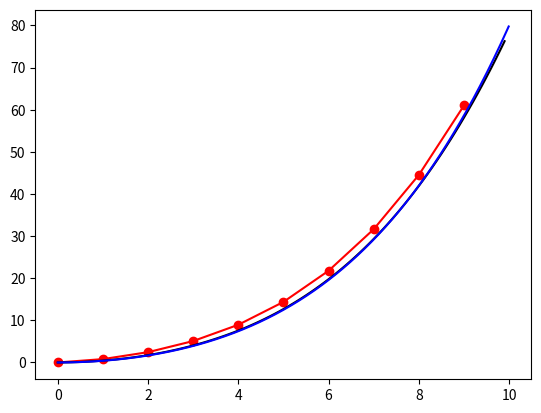

Reproduce this figure in Python.
import matplotlib.pyplot as plt
import math

def absSegment(x, y, a, l):
   nx = math.cos(a) * l + x
   ny = math.sin(a) * l + y
   #line(x, y, nx, ny)
   return [nx, ny]


force = 0.2

segLength = 40
      
anglePlot10 = list()
anglePlot100 = list()
anglePlot1000 = list()

positionPlot10 = list()
positionPlot100 = list()
positionPlot1000 = list()

angle = -math.pi / 2
np = [0, 0]
for i in range(0, 10):
   anglePlot10.append([i, angle])
   positionPlot10.append([i, np[0], -np[1]])
   rigidity = 1.0 - ((i * i) * 0.006 + 0.1)
   angle += force * (1.0 - rigidity)
   np = absSegment(np[0], np[1], angle, segLength)

angle = -math.pi / 2
np = [0, 0]
for i in range(0, 100):
   anglePlot100.append([i / 10.0, angle])
   positionPlot100.append([i / 10.0, np[0], -np[1]])
   ii = i / 10.0
   rigidity = 1.0 - ((ii * ii) * 0.006 + 0.1)
   angle += force * (1.0 - rigidity) * 0.1
   np = absSegment(np[0], np[1], angle, segLength / 10.0)

np = [0, 0]
for i in range(0, 1000):
   
   x = i / 100.0

   # angle accumulation function
   angle = 0.002 * force * x**3 + 0.1 * force * x

   s = segLength
   f = force
   
   # flip x and y to treat angle as starting from zero (flip 90 degrees)
   # because aproximated functions work closer to 0

   # sin summation
   # np[0] += math.sin(angle) * (s / 100.0)

   #sin aproximation summation
   # np[0] += angle * (s / 100.0)

   # sin aproximation accumulation function
   np[0] = 0.0005*f*s*x**4 + 0.05*f*s*x**2

   # cos summation
   # np[1] += math.cos(angle) * (s / 100.0)
   
   # cos aproximation summation 
   # np[1] += (1 - angle**2 / 2) * (s / 100.0)

   #cos aproximation accumulation function
   np[1] = -2.85714285714286e-7*f**2*s*x**7 - 4.0e-5*f**2*s*x**5 - 0.00166666666666667*f**2*s*x**3 + 1.0*s*x
   
   anglePlot1000.append([x, angle])
   positionPlot1000.append([x, np[0], np[1]])

fig, ax = plt.subplots()

## angles

# xVals = [angle[0] for angle in anglePlot10]
# yVals = [angle[1] for angle in anglePlot10]
# ax.plot(xVals, yVals, marker='o', color = "red")

# xVals = [angle[0] for angle in anglePlot100]
# yVals = [angle[1] for angle in anglePlot100]
# ax.plot(xVals, yVals, color = "black")

# xVals = [angle[0] for angle in anglePlot1000]
# yVals = [angle[1] for angle in anglePlot1000]
# ax.plot(xVals, yVals, color = "blue")

## x positions

xVals = [angle[0] for angle in positionPlot10]
yVals = [angle[1] for angle in positionPlot10]
ax.plot(xVals, yVals, marker='o', color = "red")

xVals = [angle[0] for angle in positionPlot100]
yVals = [angle[1] for angle in positionPlot100]
ax.plot(xVals, yVals, color = "black")

xVals = [angle[0] for angle in positionPlot1000]
yVals = [angle[1] for angle in positionPlot1000]
ax.plot(xVals, yVals, color = "blue")

## y positions
# xVals = [angle[0] for angle in positionPlot10]
# yVals = [angle[2] for angle in positionPlot10]
# ax.plot(xVals, yVals, marker='o', color = "red")

# xVals = [angle[0] for angle in positionPlot100]
# yVals = [angle[2] for angle in positionPlot100]
# ax.plot(xVals, yVals, color = "black")

# xVals = [angle[0] for angle in positionPlot1000]
# yVals = [angle[2] for angle in positionPlot1000]
# ax.plot(xVals, yVals, color = "blue")

plt.show()